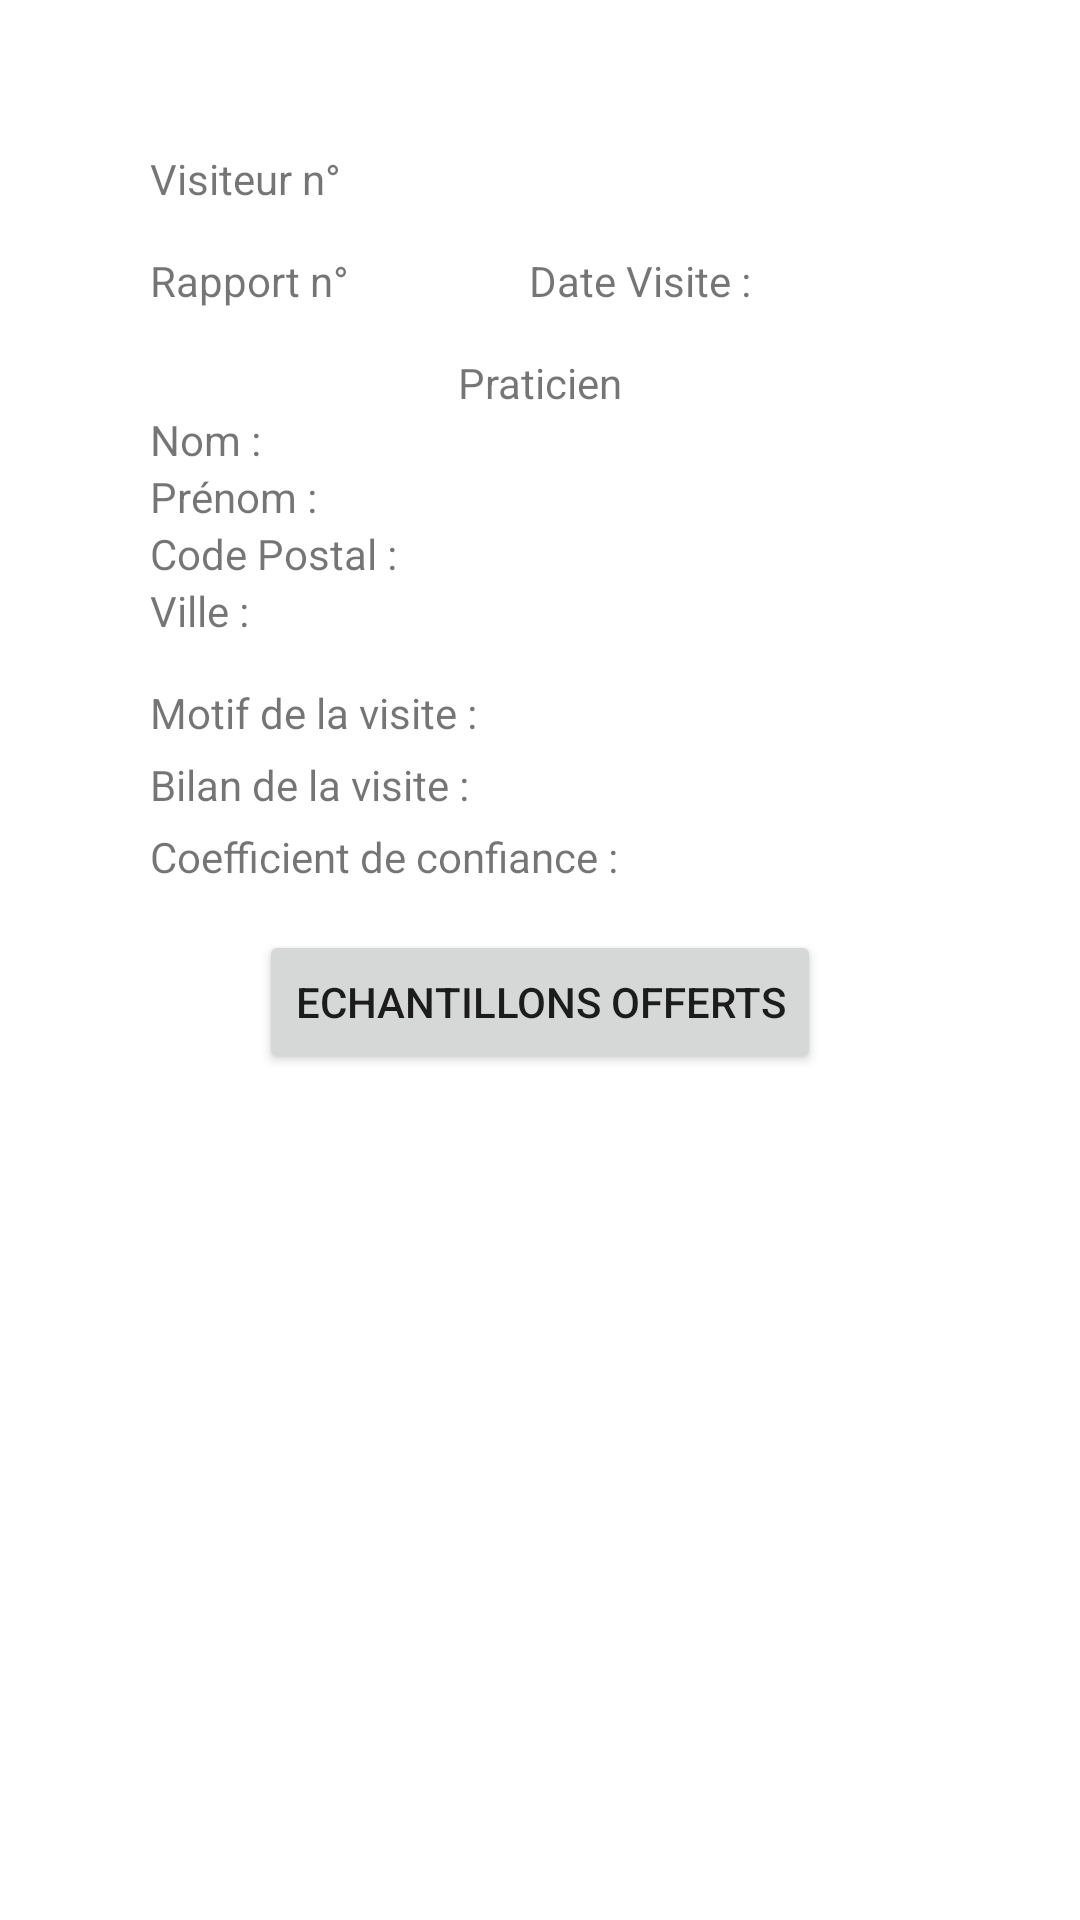

Reconstruct the res/layout file that produces this screen, plus the resources it refers to.
<!-- AndroidManifest.xml: application theme Theme.APPLIRV -->
<!-- res/layout/activity_visu_rv.xml -->
<?xml version="1.0" encoding="utf-8"?>
<androidx.constraintlayout.widget.ConstraintLayout xmlns:android="http://schemas.android.com/apk/res/android"
    xmlns:app="http://schemas.android.com/apk/res-auto"
    xmlns:tools="http://schemas.android.com/tools"
    android:layout_width="match_parent"
    android:layout_height="match_parent"
    tools:context=".VisuRvActivity">

    <FrameLayout
        android:layout_width="match_parent"
        android:layout_height="match_parent"
        android:layout_marginStart="50dp"
        android:layout_marginTop="50dp"
        android:layout_marginEnd="50dp"
        android:layout_marginBottom="150dp"
        app:layout_constraintBottom_toBottomOf="parent"
        app:layout_constraintEnd_toEndOf="parent"
        app:layout_constraintStart_toStartOf="parent"
        app:layout_constraintTop_toTopOf="parent">


        <LinearLayout
            android:layout_width="match_parent"
            android:layout_height="match_parent"
            android:orientation="vertical">

            <LinearLayout
                android:layout_width="match_parent"
                android:layout_height="wrap_content"
                android:orientation="horizontal">

                <TextView
                    android:id="@+id/tvMatriculeVisiteur"
                    android:layout_width="match_parent"
                    android:layout_height="wrap_content"
                    android:layout_weight="1"
                    android:text="Visiteur n°" />

            </LinearLayout>

            <Space
                android:layout_width="match_parent"
                android:layout_height="15dp" />

            <LinearLayout
                android:layout_width="match_parent"
                android:layout_height="wrap_content"
                android:orientation="horizontal">

                <TextView
                    android:id="@+id/tvNumRapportVisite"
                    android:layout_width="wrap_content"
                    android:layout_height="wrap_content"
                    android:layout_weight="1"
                    android:text="Rapport n° " />

                <TextView
                    android:id="@+id/tvDateVisite"
                    android:layout_width="wrap_content"
                    android:layout_height="wrap_content"
                    android:layout_weight="1"
                    android:text="Date Visite : " />

            </LinearLayout>

            <Space
                android:layout_width="match_parent"
                android:layout_height="15dp" />

            <TextView
                android:id="@+id/tvPraticien"
                android:layout_width="match_parent"
                android:layout_height="wrap_content"
                android:textAlignment="center"
                android:text="Praticien" />

            <LinearLayout
                android:layout_width="match_parent"
                android:layout_height="wrap_content"
                android:orientation="vertical">

                <TextView
                    android:id="@+id/tvNomPraticien"
                    android:layout_width="match_parent"
                    android:layout_height="wrap_content"
                    android:layout_weight="1"
                    android:text="Nom : " />

                <TextView
                    android:id="@+id/tvPrenomPraticien"
                    android:layout_width="match_parent"
                    android:layout_height="wrap_content"
                    android:layout_weight="1"
                    android:text="Prénom : " />

                <TextView
                    android:id="@+id/tvCodePostal"
                    android:layout_width="wrap_content"
                    android:layout_height="wrap_content"
                    android:layout_weight="1"
                    android:text="Code Postal : " />

                <TextView
                    android:id="@+id/tvVille"
                    android:layout_width="wrap_content"
                    android:layout_height="wrap_content"
                    android:layout_weight="1"
                    android:text="Ville : " />

            </LinearLayout>

            <Space
                android:layout_width="match_parent"
                android:layout_height="15dp" />

            <LinearLayout
                android:layout_width="match_parent"
                android:layout_height="wrap_content"
                android:orientation="vertical">

                <TextView
                    android:id="@+id/tvMotif"
                    android:layout_width="match_parent"
                    android:layout_height="wrap_content"
                    android:text="Motif de la visite : " />

                <Space
                    android:layout_width="match_parent"
                    android:layout_height="5dp" />

                <TextView
                    android:id="@+id/tvBilan"
                    android:layout_width="match_parent"
                    android:layout_height="wrap_content"
                    android:layout_weight="1"
                    android:text="Bilan de la visite : " />

                <Space
                    android:layout_width="match_parent"
                    android:layout_height="5dp" />

                <TextView
                    android:id="@+id/tvCoefConfiance"
                    android:layout_width="match_parent"
                    android:layout_height="wrap_content"
                    android:layout_weight="1"
                    android:text="Coefficient de confiance : " />

            </LinearLayout>

            <Button
                android:id="@+id/bEchantillons"
                android:layout_margin="15dp"
                android:layout_width="wrap_content"
                android:layout_height="wrap_content"
                android:layout_gravity="center"
                android:text="Echantillons offerts" />


        </LinearLayout>
    </FrameLayout>
</androidx.constraintlayout.widget.ConstraintLayout>
<!-- resources referenced by this layout -->
<resources>
  <style name="Theme.APPLIRV" parent="Theme.MaterialComponents.DayNight.DarkActionBar">
          
          <item name="colorPrimary">@color/blurple</item>
          <item name="colorPrimaryVariant">@color/purple_700</item>
          <item name="colorOnPrimary">@color/white</item>
          
          <item name="colorSecondary">@color/teal_200</item>
          <item name="colorSecondaryVariant">@color/teal_700</item>
          <item name="colorOnSecondary">@color/black</item>
          
          <item name="android:statusBarColor" tools:targetApi="l">?attr/colorPrimaryVariant</item>
          
      </style>
  <color name="blurple">#5865F2</color>
  <color name="purple_700">#FF3700B3</color>
  <color name="white">#FFFFFFFF</color>
  <color name="teal_200">#FF03DAC5</color>
  <color name="teal_700">#FF018786</color>
  <color name="black">#FF000000</color>
</resources>
